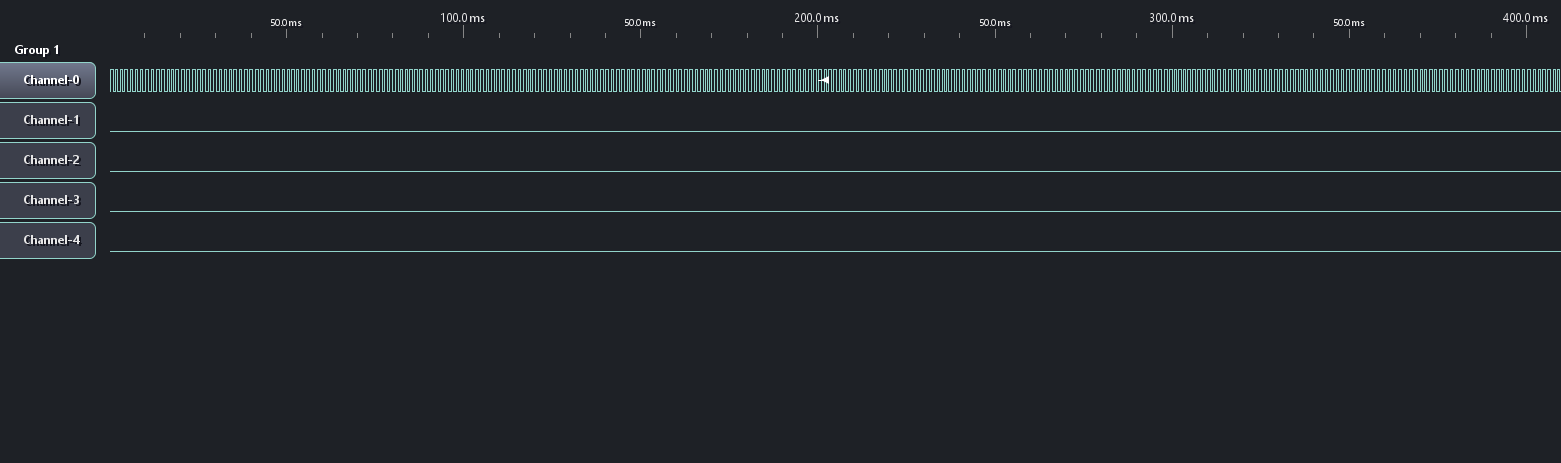

The table this chart was drawn from, first rows:
timestamp (abs), sample rate (Hz), Channel-4, Channel-3, Channel-2, Channel-1, Channel-0
0, 10000, 0, 0, 0, 0, 0
2, 10000, 0, 0, 0, 0, 1
9, 10000, 0, 0, 0, 0, 0
15, 10000, 0, 0, 0, 0, 1
22, 10000, 0, 0, 0, 0, 0
30, 10000, 0, 0, 0, 0, 1
36, 10000, 0, 0, 0, 0, 0
42, 10000, 0, 0, 0, 0, 1
49, 10000, 0, 0, 0, 0, 0
57, 10000, 0, 0, 0, 0, 1
64, 10000, 0, 0, 0, 0, 0
71, 10000, 0, 0, 0, 0, 1
78, 10000, 0, 0, 0, 0, 0
86, 10000, 0, 0, 0, 0, 1
93, 10000, 0, 0, 0, 0, 0
101, 10000, 0, 0, 0, 0, 1
108, 10000, 0, 0, 0, 0, 0
116, 10000, 0, 0, 0, 0, 1
124, 10000, 0, 0, 0, 0, 0
131, 10000, 0, 0, 0, 0, 1
139, 10000, 0, 0, 0, 0, 0
146, 10000, 0, 0, 0, 0, 1
154, 10000, 0, 0, 0, 0, 0
161, 10000, 0, 0, 0, 0, 1
167, 10000, 0, 0, 0, 0, 0
173, 10000, 0, 0, 0, 0, 1
180, 10000, 0, 0, 0, 0, 0
186, 10000, 0, 0, 0, 0, 1
194, 10000, 0, 0, 0, 0, 0
202, 10000, 0, 0, 0, 0, 1
209, 10000, 0, 0, 0, 0, 0
217, 10000, 0, 0, 0, 0, 1
224, 10000, 0, 0, 0, 0, 0
232, 10000, 0, 0, 0, 0, 1
240, 10000, 0, 0, 0, 0, 0
247, 10000, 0, 0, 0, 0, 1
255, 10000, 0, 0, 0, 0, 0
262, 10000, 0, 0, 0, 0, 1
270, 10000, 0, 0, 0, 0, 0
278, 10000, 0, 0, 0, 0, 1
285, 10000, 0, 0, 0, 0, 0
293, 10000, 0, 0, 0, 0, 1
300, 10000, 0, 0, 0, 0, 0
308, 10000, 0, 0, 0, 0, 1
315, 10000, 0, 0, 0, 0, 0
323, 10000, 0, 0, 0, 0, 1
330, 10000, 0, 0, 0, 0, 0
336, 10000, 0, 0, 0, 0, 1
343, 10000, 0, 0, 0, 0, 0
350, 10000, 0, 0, 0, 0, 1
357, 10000, 0, 0, 0, 0, 0
365, 10000, 0, 0, 0, 0, 1
372, 10000, 0, 0, 0, 0, 0
380, 10000, 0, 0, 0, 0, 1
387, 10000, 0, 0, 0, 0, 0
395, 10000, 0, 0, 0, 0, 1
402, 10000, 0, 0, 0, 0, 0
410, 10000, 0, 0, 0, 0, 1
418, 10000, 0, 0, 0, 0, 0
425, 10000, 0, 0, 0, 0, 1
... 506 more rows
